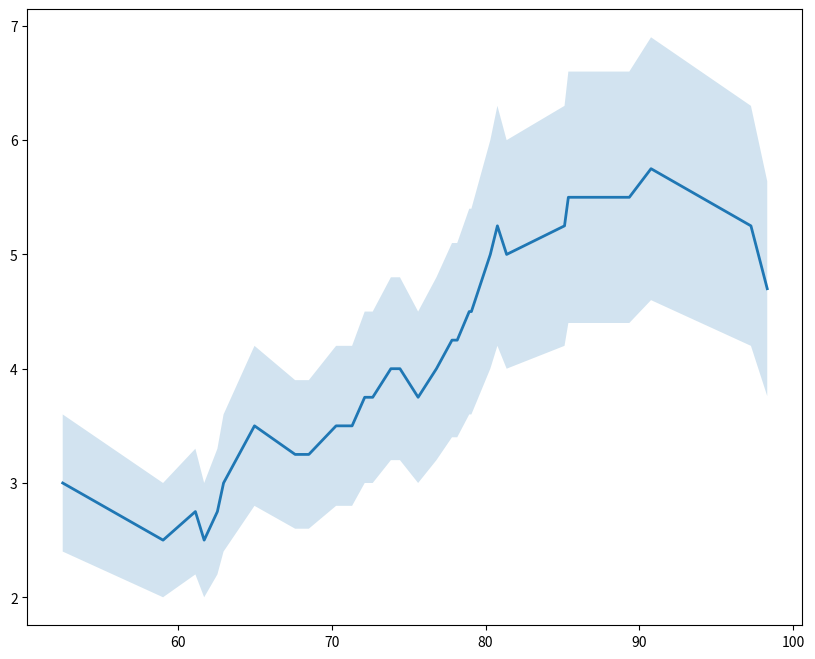

Recreate this plot in Python.
from matplotlib import pyplot as plt

hours_reported = [3, 2.5, 2.75, 2.5, 2.75, 3.0, 3.5, 3.25, 3.25,  3.5, 3.5, 3.75, 3.75,4, 4.0, 3.75,  4.0, 4.25, 4.25, 4.5, 4.5, 5.0, 5.25, 5, 5.25, 5.5, 5.5, 5.75, 5.25, 4.7]
exam_scores = [52.53, 59.05, 61.15, 61.72, 62.58, 62.98, 64.99, 67.63, 68.52, 70.29, 71.33, 72.15, 72.67, 73.85, 74.44, 75.62, 76.81, 77.82, 78.16, 78.94, 79.08, 80.31, 80.77, 81.37, 85.13, 85.38, 89.34, 90.75, 97.24, 98.3]

# Create a figure of width 10 and height 8
plt.figure(figsize=(10,8))

# Plot exam_scores on the x-axis and the hours_reported on the y-axis
# linewidth=2
plt.plot(exam_scores, hours_reported, linewidth=2)

# Create your hours_lower_bound and hours_upper_bound lists
hours_lower_bound = [element - (element*.20) for element in hours_reported]
hours_upper_bound = [element + (element*.20) for element in hours_reported]

# Use plt.fill_between to shade the error area
plt.fill_between(exam_scores, hours_lower_bound, hours_upper_bound, alpha=.2)

plt.show()